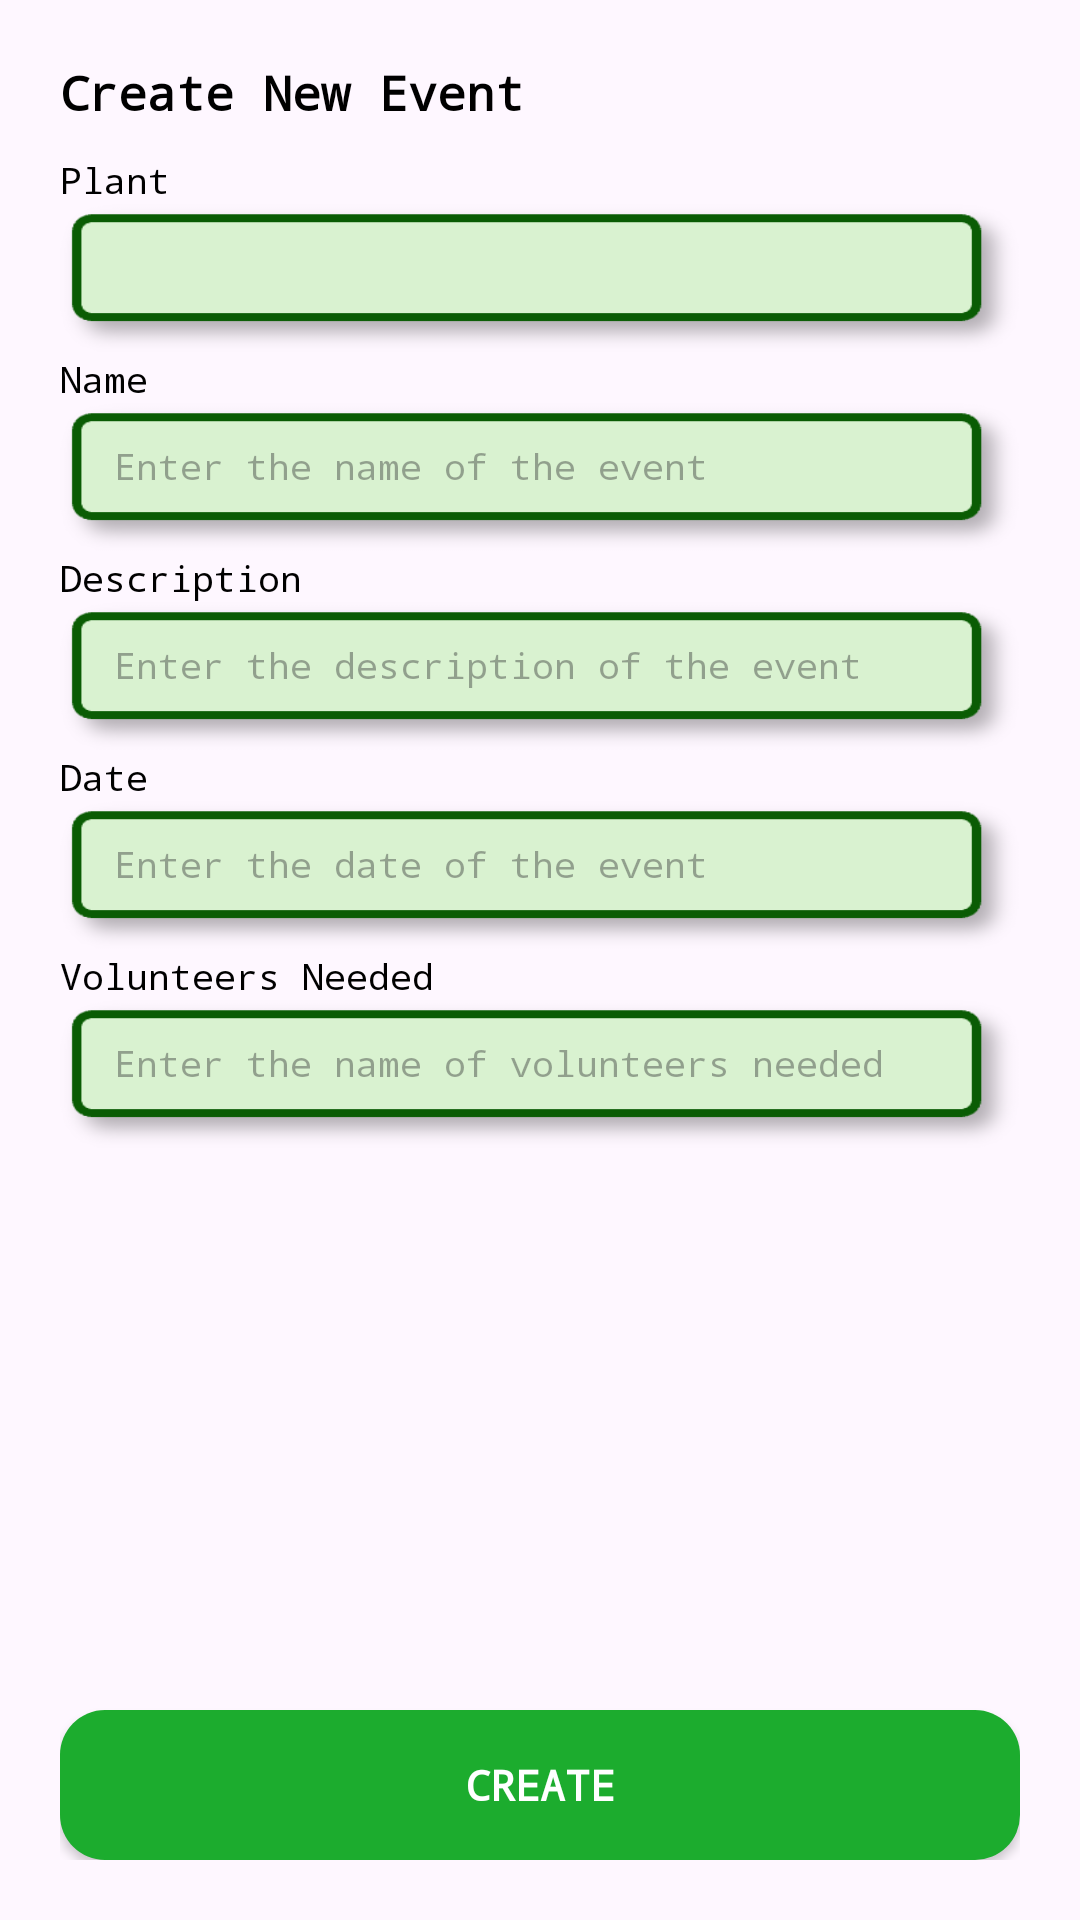

Write the Android layout XML for this screen, with the resource values it uses.
<!-- AndroidManifest.xml: application theme Theme.InhabitatPractice -->
<!-- res/layout/activity_create_event.xml -->
<?xml version="1.0" encoding="utf-8"?>
<androidx.constraintlayout.widget.ConstraintLayout xmlns:android="http://schemas.android.com/apk/res/android"
    xmlns:app="http://schemas.android.com/apk/res-auto"
    xmlns:tools="http://schemas.android.com/tools"
    android:id="@+id/main"
    android:layout_width="match_parent"
    android:layout_height="match_parent"
    tools:context=".admin.CreateEventActivity">


    <LinearLayout
        android:layout_width="match_parent"
        android:layout_height="match_parent"
        android:padding="20dp"
        android:orientation="vertical">

        <LinearLayout
            android:layout_width="match_parent"
            android:layout_height="wrap_content"
            android:gravity="center_vertical"
            android:layout_marginBottom="10dp"
            android:orientation="horizontal">

            <TextView
                android:layout_weight="1"
                style="@style/H1"
                android:textSize="16sp"
                android:text="Create New Event"/>

        </LinearLayout>


        <LinearLayout
            android:layout_width="match_parent"
            android:layout_height="wrap_content"
            android:orientation="vertical">

            <TextView
                style="@style/Label"
                android:text="Plant" />

            <Spinner
                android:id="@+id/plantSpinner"
                android:layout_width="match_parent"
                android:layout_height="50dp"
                android:background="@drawable/input_bg"
                android:paddingStart="18dp"
                android:paddingBottom="8dp" />

        </LinearLayout>

        <LinearLayout
            android:layout_width="match_parent"
            android:layout_height="wrap_content"
            android:orientation="vertical">

            <TextView
                style="@style/Label"
                android:text="Name"
                />

            <EditText
                android:id="@+id/name"
                android:layout_height="50dp"
                android:background="@drawable/input_bg"
                android:layout_width="match_parent"
                android:hint="Enter the name of the event"
                style="@style/MainInput"/>

        </LinearLayout>

        <LinearLayout
            android:layout_width="match_parent"
            android:layout_height="wrap_content"
            android:orientation="vertical">

            <TextView
                style="@style/Label"
                android:text="Description"
                />

            <EditText
                android:id="@+id/description"
                android:layout_height="50dp"
                android:background="@drawable/input_bg"
                android:layout_width="match_parent"
                android:hint="Enter the description of the event"
                style="@style/MainInput"/>

        </LinearLayout>


        <LinearLayout
            android:layout_width="match_parent"
            android:layout_height="wrap_content"
            android:orientation="vertical">

            <TextView
                style="@style/Label"
                android:text="Date"
                />

            <EditText
                android:id="@+id/date"
                android:layout_height="50dp"
                android:background="@drawable/input_bg"
                android:layout_width="match_parent"
                android:hint="Enter the date of the event"
                style="@style/MainInput"/>

        </LinearLayout>

        <LinearLayout
            android:layout_width="match_parent"
            android:layout_height="wrap_content"
            android:orientation="vertical">

            <TextView
                style="@style/Label"
                android:text="Volunteers Needed"
                />

            <EditText
                android:id="@+id/volunteersNeeded"
                android:layout_height="50dp"
                android:background="@drawable/input_bg"
                android:layout_width="match_parent"
                android:inputType="number"
                android:hint="Enter the name of volunteers needed"
                style="@style/MainInput"/>

        </LinearLayout>


        <LinearLayout
            android:layout_width="match_parent"
            android:layout_height="wrap_content"
            android:layout_weight="1"/>

        <androidx.appcompat.widget.AppCompatButton
            android:id="@+id/create"
            android:background="@drawable/button_bg"
            android:layout_width="match_parent"
            android:fontFamily="monospace"
            android:textColor="@color/white"
            android:textStyle="bold"
            android:text="Create"
            android:layout_height="50dp"/>


    </LinearLayout>

</androidx.constraintlayout.widget.ConstraintLayout>
<!-- resources referenced by this layout -->
<resources>
  <!-- drawable button_bg (drawable) -->
  <?xml version="1.0" encoding="utf-8"?>
  <shape xmlns:android="http://schemas.android.com/apk/res/android"
      android:shape="rectangle">
  
      <solid android:color="#1cac2e" />
  
      <corners android:radius="15dp" />
  
  </shape>
  <!-- drawable input_bg: png bitmap (drawable, 3070 bytes) -->
  <style name="H1">
          <item name="android:layout_height">wrap_content</item>
          <item name="android:layout_width">wrap_content</item>
          <item name="android:textSize">20sp</item>
          <item name="android:textColor">@color/black</item>
          <item name="android:fontFamily">monospace</item>
          <item name="android:textStyle">bold</item>
      </style>
  <style name="Label">
          <item name="android:layout_height">wrap_content</item>
          <item name="android:layout_width">wrap_content</item>
          <item name="android:textSize">12sp</item>
          <item name="android:textColor">@color/black</item>
          <item name="android:fontFamily">monospace</item>
      </style>
  <style name="MainInput">
          <item name="android:paddingStart">18dp</item>
          <item name="android:textSize">12sp</item>
          <item name="android:paddingBottom">8dp</item>
          <item name="android:fontFamily">monospace</item>
          <item name="android:background">@drawable/input_bg</item>
      </style>
  <style name="Theme.InhabitatPractice" parent="Base.Theme.InhabitatPractice" />
  <style name="Base.Theme.InhabitatPractice" parent="Theme.Material3.DayNight.NoActionBar">
          
          
      </style>
  <!-- not gathered from this repository: default colours our renderer supplied (Android Studio template values) -->
  <color name="black">#FF000000</color>
  <color name="white">#FFFFFFFF</color>
</resources>
